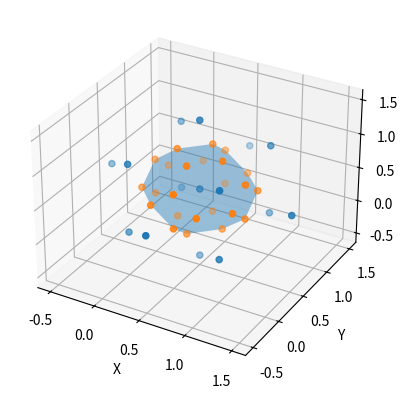

Source code (Python):
import numpy as np
import matplotlib.pyplot as plt
from mpl_toolkits.mplot3d.art3d import Poly3DCollection
from scipy.spatial import Voronoi

points = np.array( [
                        [0, 0, 0],
                        [1, 0, 0],
                        [0, 1, 0],
                        [1, 1, 0],
                        [0, 0, 1],
                        [1, 0, 1],
                        [0, 1, 1],
                        [1, 1, 1],
                        [0.5, 0.5, 0.5],
                        [0.5, 0.5, 1.5],
                        [0.5, 0.5, -0.5],
                        [-0.5, 0.5, 0.5],
                        [1.5, 0.5, 0.5],
                        [0.5, -0.5, 0.5],
                        [0.5, 1.5, 0.5]

])

vor = Voronoi(points)

# Create a 3D plot
fig = plt.figure()
ax = fig.add_subplot(111, projection='3d')

# Plot Voronoi cells
for simplex in vor.ridge_vertices:
    simplex = np.asarray(simplex)
    if np.all(simplex >= 0):
        poly = Poly3DCollection([vor.vertices[simplex]], alpha=0.25)
        ax.add_collection3d(poly)

# Customize the plot (if needed)
ax.set_xlabel('X')
ax.set_ylabel('Y')
ax.set_zlabel('Z')

ax.scatter3D(points[:,0], points[:,1], points[:,2])
ax.scatter3D(vor.vertices[:,0], vor.vertices[:,1], vor.vertices[:,2])

plt.show()

print(vor.vertices)
